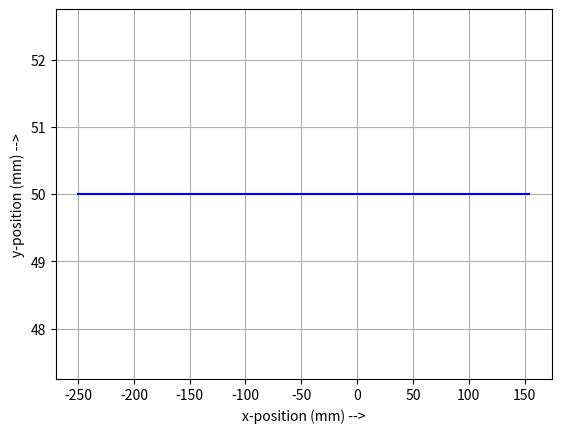

Python code for this plot:
# -*- coding: utf-8 -*-

from math import sin, cos, acos, atan, degrees, pow
import matplotlib.pyplot as plt

##To do:

DEBUG = 1

la1 = 215 #Millimeters
la2 = 165 #Millimeters

arm_2_angle_limit = 150 #Degrees

stepsRevolution = 200
uStepSize = 32
transmission = 3

stepsRotationMS = stepsRevolution*uStepSize
stepsRotation60T = stepsRotationMS * transmission

if(DEBUG):
    print("Steps Rotation MS: ", stepsRotationMS)
    print("Steps Rotation 60T: ", stepsRotation60T)

q1_old = 0
q2_old = 0

q1_array=[]
q2_array=[]

q1_difference_array = []
q2_difference_array = []

x1_pos_array=[]
y1_pos_array=[]


def angle_steps(q2,q1):
    stepsPerDegree = stepsRotation60T/360
    steps_q2 = stepsPerDegree*q2
    steps_q1 = stepsPerDegree*q1
    if(DEBUG):
        print("Steps q2: ",steps_q2)
        print("Steps q1: ",steps_q1)
    return(steps_q2,steps_q1)
    
def rounded_degrees(q2,q1):
    q2_deg_r = round(degrees(q2))
    q1_deg_r = round(degrees(q1))
    return(q2_deg_r,q1_deg_r)

def inv_kinematics(x,y, q2_deg_old, q1_deg_old):
    q2 = acos((pow(x,2)+pow(y,2)-pow(la1,2)-pow(la2,2))/(2*la1*la2))
    q1 = atan(y/x)-atan((la2*sin(q2))/(la1+la2*cos(q2)))
    q2,q1 = angle_steps(q2,q1) 
    
    opening_angle = q2-q1
    if(DEBUG):
        print("Opening angle: ", opening_angle)
    if(opening_angle > arm_2_angle_limit or opening_angle < -arm_2_angle_limit):
        try:
            q2 = -acos((pow(x,2)+pow(y,2)-pow(la1,2)-pow(la2,2))/(2*la1*la2))
            q1 = atan(y/x)+atan((la2*sin(q2))/(la1+la2*cos(q2))) 
            q2,q1 = angle_steps(q2,q1)
        except:
            print("No possible angle combination found")
    
    q2_array.append(round(q2))
    q1_array.append(round(q1))
    
    q2_difference_array.append(round(q2-q2_deg_old))
    q1_difference_array.append(round(q1-q1_deg_old))
    
    if(DEBUG):
        print("q2: ",q2," q1: ",q1)
        print("Difference q2: ",(q2-q2_deg_old),"difference q1: ",(q1-q1_deg_old), "\n")
    return q2, q1

def C_array_print(q1_array, q2_array, q1_difference_array, q2_difference_array):
    if(DEBUG):
        print("int pickUp_locations_q1[12] = {",q1_array,"}")
        print("int pickUp_locations_q2[12] = {",q2_array,"}")
    print("int pickUp_difference_q1[12]= {",q1_difference_array,"}")
    print("int pickUp_difference_q2[12]= {",q2_difference_array,"}")

for i in range (-250, 200, 101): #Range in de X-richting
    y_distance = 50
    q2_old, q1_old = inv_kinematics(i,y_distance, q2_old, q1_old) #min applicable distance 50 mm 
    x1_pos_array.append(i)
    y1_pos_array.append(y_distance)

C_array_print(q1_array, q2_array, q1_difference_array, q2_difference_array)

if(DEBUG):
    plt.plot(x1_pos_array, y1_pos_array, "blue")
    plt.xlabel("x-position (mm) -->")
    plt.ylabel("y-position (mm) -->")
    plt.grid()
    plt.show()    

  

